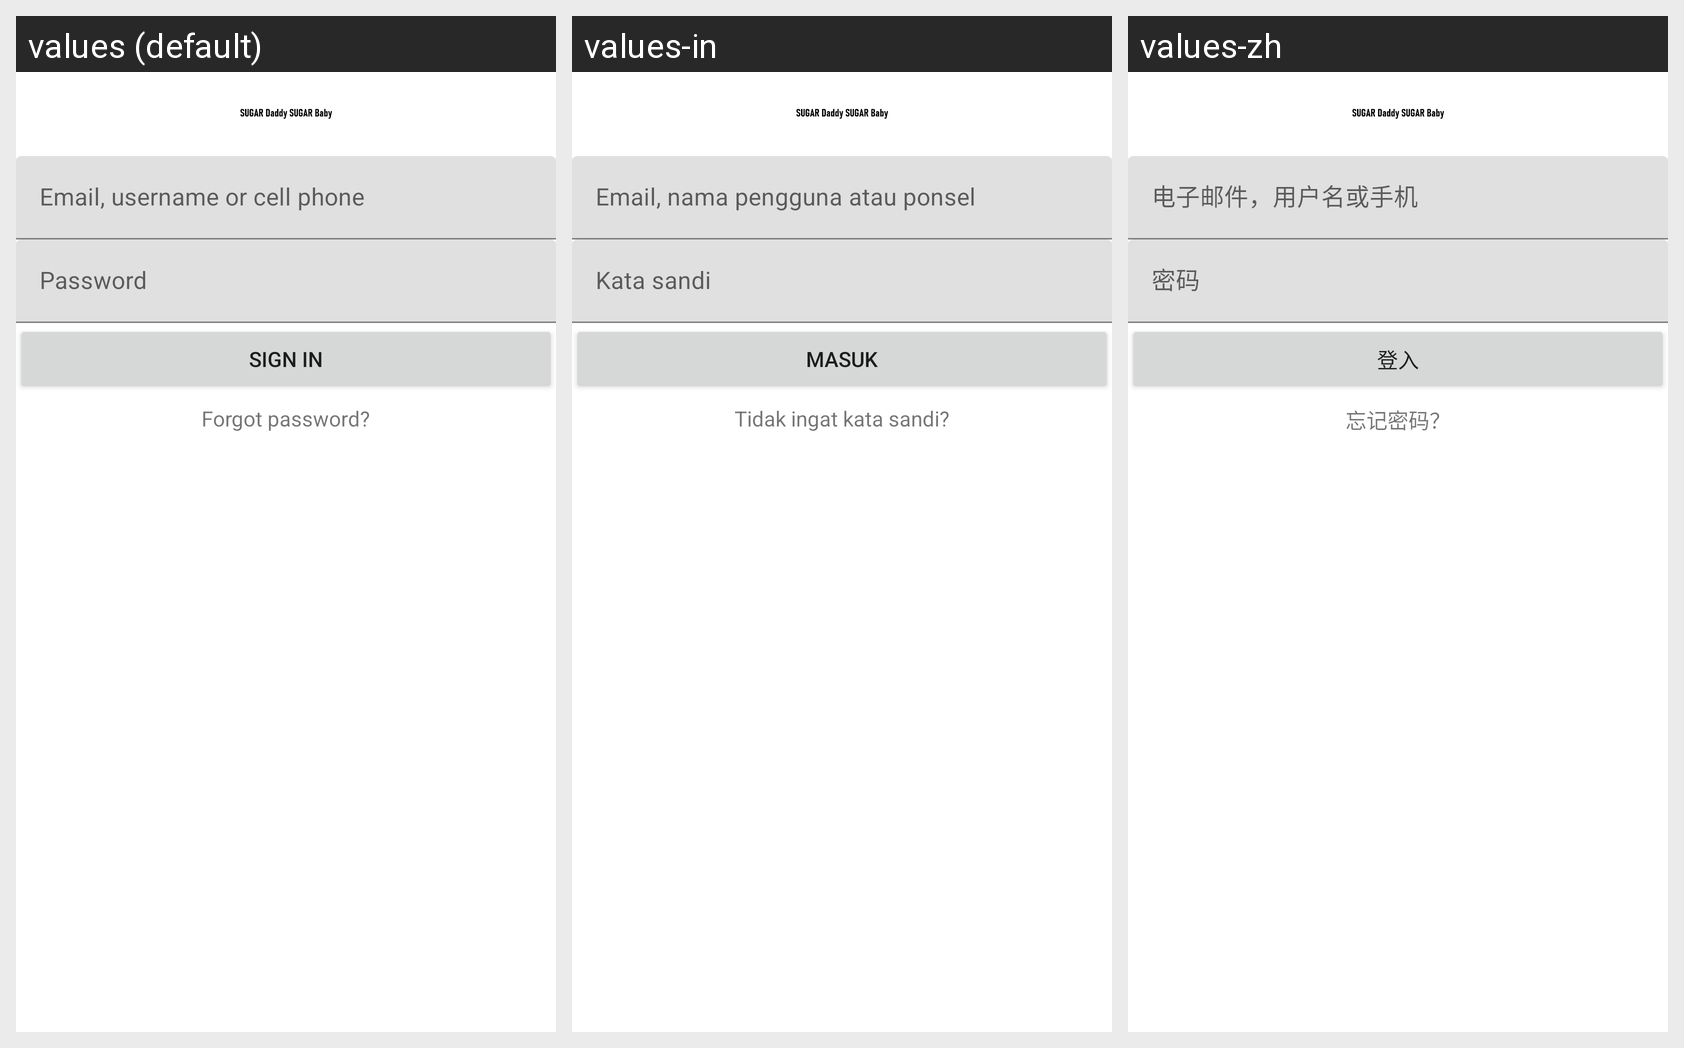

For this localized Android screen grid, give each drawn string resource with its value in every locale shown.
Android screen res/layout/fragment_login.xml rendered under 3 locales, left to right: values (default), values-in, values-zh. Device: Nexus 5 (rendered at 1080×1920; each locale shown at half size, 540×960, under a caption strip naming it); theme AppTheme.
Other locales in the repository, not shown: values-ar, values-de, values-ko.
Strings drawn on this screen, with the default value and each locale's value (text and hints the layout hard-codes, and strings that could not be matched under every locale, appear in the picture but are not listed):

signin_existing_signin
  values: Sign in
  values-in: Masuk
  values-zh: 登入

signin_existing_forgot_password
  values: Forgot password?
  values-in: Tidak ingat kata sandi?
  values-zh: 忘记密码？
